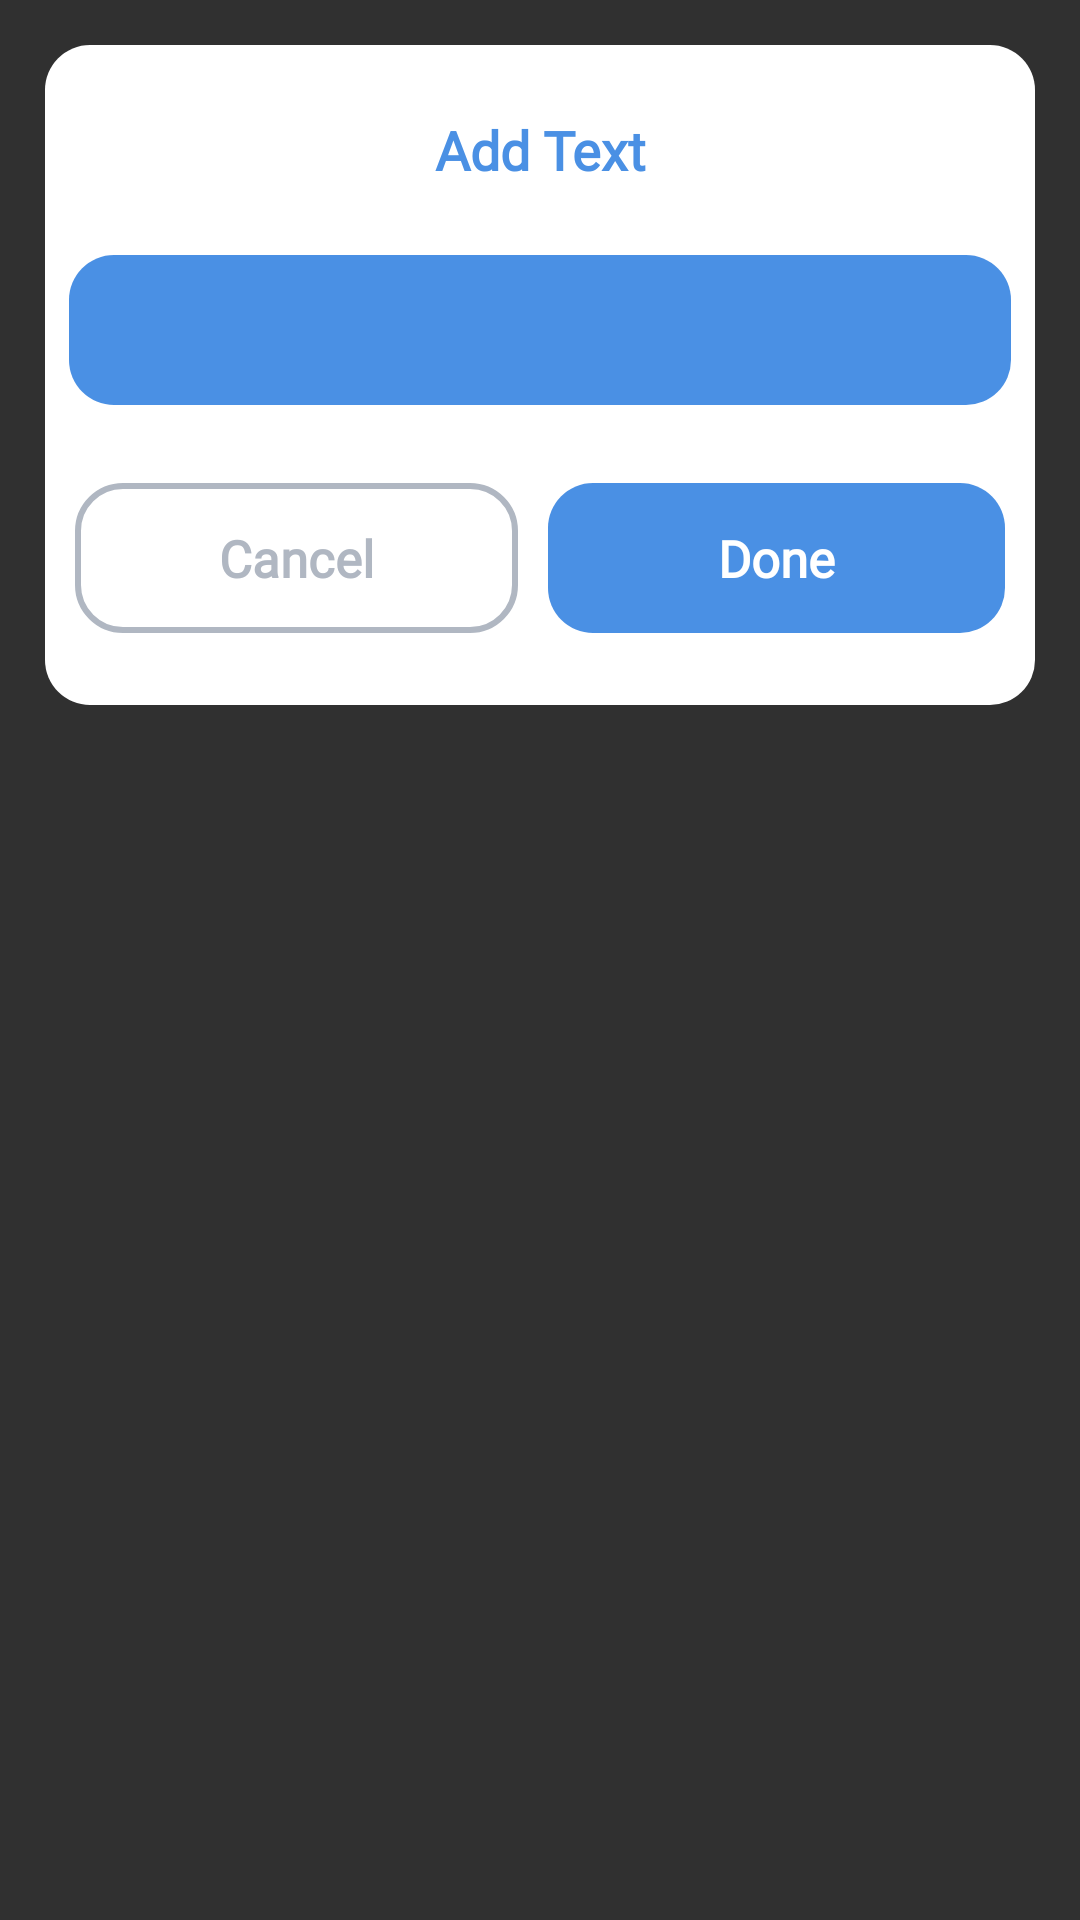

Here is an Android app screen rendered from its layout file. Give the layout XML and the strings, colors and styles it references.
<!-- AndroidManifest.xml: application theme Theme.Design.NoActionBar -->
<!-- res/layout/text_dailog.xml -->
<?xml version="1.0" encoding="utf-8"?>
<layout
    xmlns:android="http://schemas.android.com/apk/res/android"
    xmlns:app="http://schemas.android.com/apk/res-auto"
    xmlns:tools="http://schemas.android.com/tools">

    <LinearLayout
        android:layout_width="match_parent"
        android:layout_height="wrap_content">

        <LinearLayout
            android:layout_width="match_parent"
            android:layout_height="220dp"
            android:orientation="vertical"
            android:background="@drawable/bg3"
            android:layout_margin="15dp">

            <TextView
                android:id="@+id/t1"
                android:layout_width="wrap_content"
                android:layout_height="50dp"
                android:layout_gravity="center"
                android:layout_marginTop="10dp"
                android:text="Add Text"
                android:fontFamily="@font/gilroyextrabold"
                android:gravity="center"
                android:padding="5.0dip"
                android:textSize="18sp"
                android:textColor="@color/text_view"
                android:textStyle="bold"
                android:textCursorDrawable="@drawable/bg3"/>

            <EditText
                android:id="@+id/mEditText"
                android:layout_width="match_parent"
                android:layout_height="50dp"
                android:layout_gravity="center"
                android:layout_marginLeft="8dp"
                android:layout_marginTop="10dp"
                android:layout_marginRight="8dp"
                android:layout_marginBottom="8dp"
                android:background="@drawable/bg2"
                android:fontFamily="@font/inter"
                android:gravity="center"
                android:padding="5.0dip"
                android:textColor="@color/white"
                android:textSize="15sp"
                android:textStyle="bold"
                android:textCursorDrawable="@drawable/bg4"/>

            <LinearLayout
                android:layout_width="match_parent"
                android:layout_height="wrap_content"
                android:layout_marginTop="10dp"
                android:layout_marginBottom="10dp"
                android:orientation="horizontal">

                <TextView
                    android:id="@+id/mCancel"
                    android:layout_width="wrap_content"
                    android:layout_height="50dp"
                    android:layout_gravity="center"
                    android:layout_marginTop="8dp"
                    android:layout_marginStart="10dp"
                    android:layout_marginEnd="5dp"
                    android:layout_marginBottom="8dp"
                    android:layout_weight="1"
                    android:background="@drawable/bg1"
                    android:fontFamily="@font/gilroyextrabold"
                    android:gravity="center"
                    android:padding="5.0dip"
                    android:text="Cancel"
                    android:textColor="#B0B7C2"
                    android:textSize="17sp"
                    android:textStyle="bold" />

                <TextView
                    android:id="@+id/mOk"
                    android:layout_width="wrap_content"
                    android:layout_height="50dp"
                    android:layout_gravity="center"
                    android:layout_marginTop="8dp"
                    android:layout_marginBottom="8dp"
                    android:layout_weight="1"
                    android:layout_marginEnd="10dp"
                    android:layout_marginStart="5dp"
                    android:background="@drawable/bg2"
                    android:fontFamily="@font/gilroyextrabold"
                    android:gravity="center"
                    android:padding="5.0dip"
                    android:text="  Done  "
                    android:textColor="@color/white"
                    android:textSize="17sp"
                    android:textStyle="bold" />

            </LinearLayout>

        </LinearLayout>

    </LinearLayout>

</layout>
<!-- resources referenced by this layout -->
<resources>
  <color name="text_view">#4A90E4</color>
  <color name="white">#FFFFFFFF</color>
  <!-- drawable bg1 (drawable) -->
  <?xml version="1.0" encoding="utf-8"?>
  <shape xmlns:android="http://schemas.android.com/apk/res/android"
      android:shape="rectangle">
  
  
  
  
      <corners
          android:radius="15dp"/>
  
      <stroke
          android:color="#B0B7C2"
          android:width="2dp"/>
  </shape>
  <!-- drawable bg2 (drawable) -->
  <?xml version="1.0" encoding="utf-8"?>
  <shape xmlns:android="http://schemas.android.com/apk/res/android"
      android:shape="rectangle">
  
      <gradient android:startColor="#4A90E4"
          android:endColor="#4A90E4"/>
  
      <corners
          android:radius="15dp"/>
  
  </shape>
  <!-- drawable bg3 (drawable) -->
  <?xml version="1.0" encoding="utf-8"?>
  <shape xmlns:android="http://schemas.android.com/apk/res/android"
      android:shape="rectangle">
  
      <gradient android:startColor="#FFFFFF"
          android:endColor="#FFFFFF"/>
  
      <corners
          android:radius="15dp"/>
  
  </shape>
  <!-- drawable bg4 (drawable) -->
  <?xml version="1.0" encoding="utf-8"?>
  <shape xmlns:android="http://schemas.android.com/apk/res/android"
      android:shape="rectangle">
  
      <gradient android:startColor="#FFFFFF"
          android:endColor="#FFFFFF"/>
  
      <corners
          android:radius="1dp"/>
  
  </shape>
</resources>
